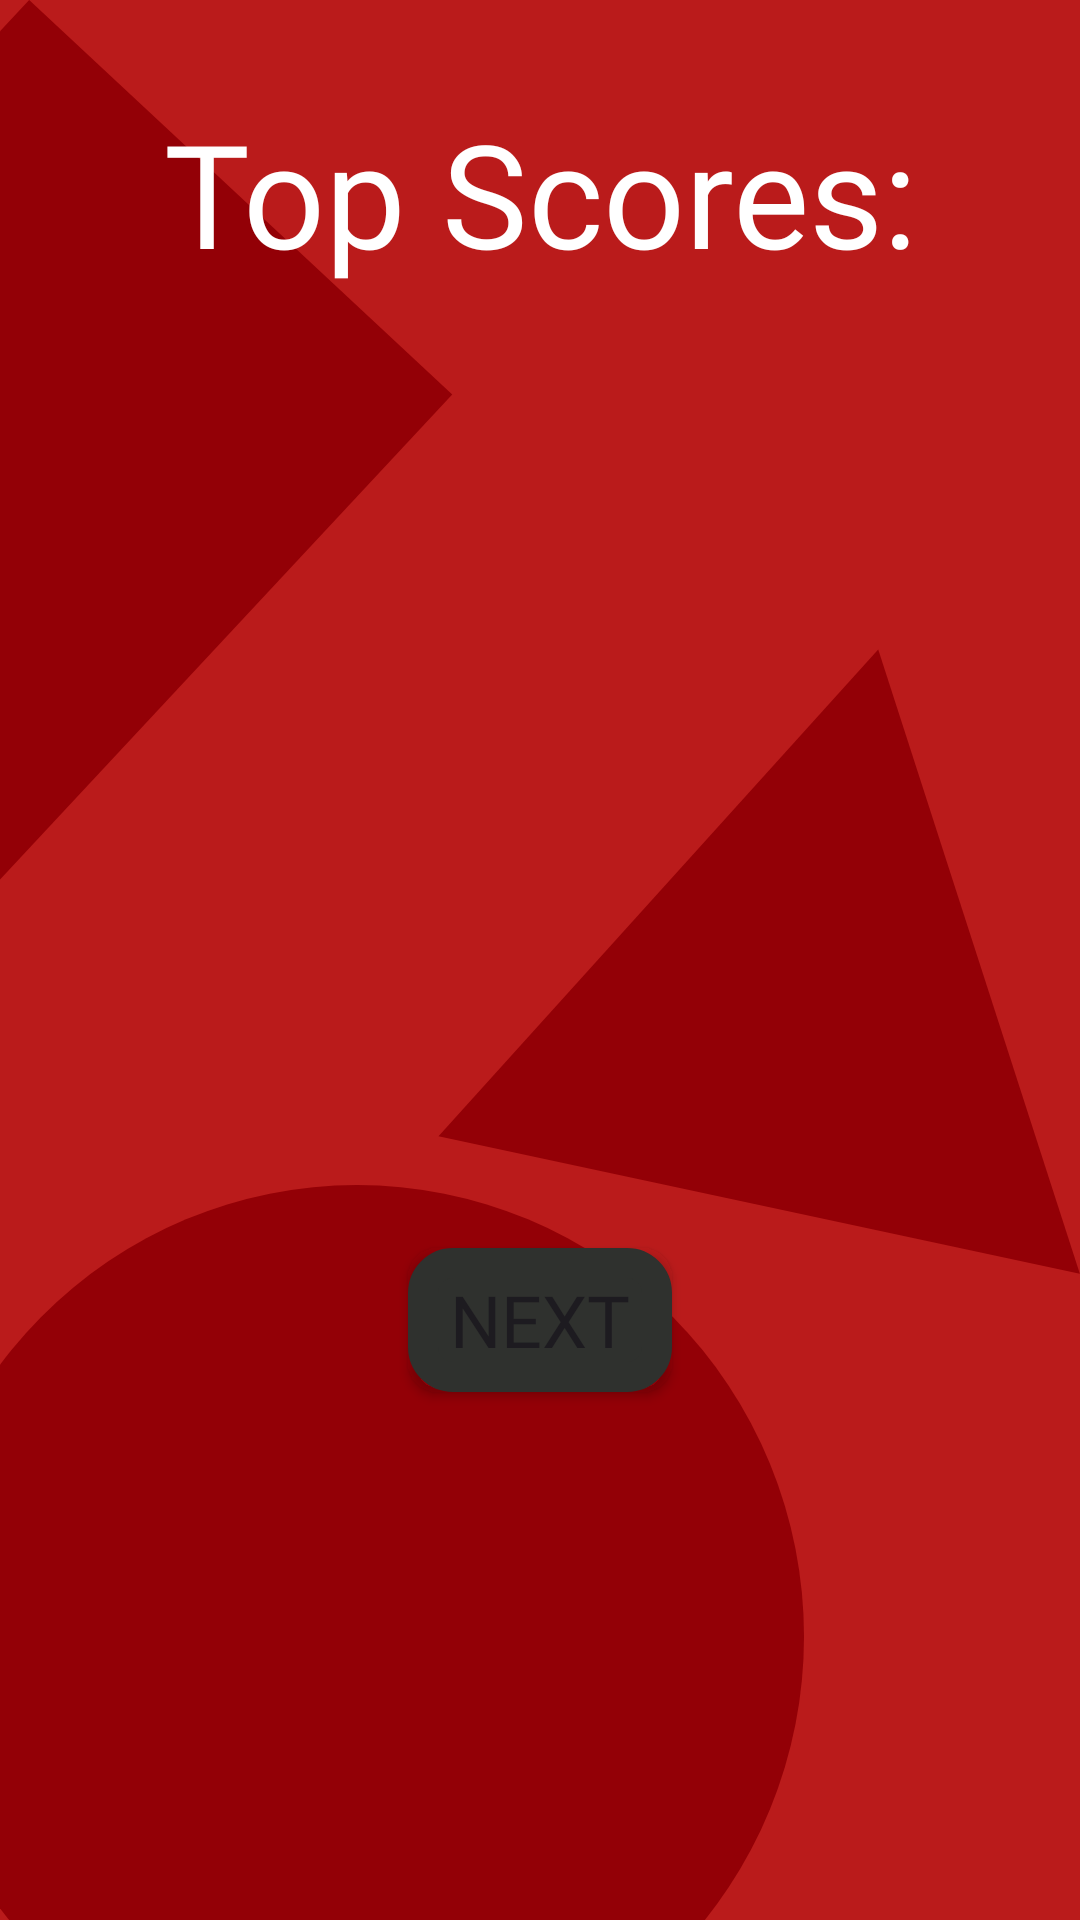

Layout XML and referenced resources for this Android screen:
<!-- AndroidManifest.xml: application theme Theme.Riddler -->
<!-- res/layout/fragment_host_leaderboard.xml -->
<?xml version="1.0" encoding="utf-8"?>
<androidx.constraintlayout.widget.ConstraintLayout xmlns:android="http://schemas.android.com/apk/res/android"
    xmlns:app="http://schemas.android.com/apk/res-auto"
    xmlns:tools="http://schemas.android.com/tools"
    android:layout_width="match_parent"
    android:layout_height="match_parent"
    tools:context=".ui.view.host.HostLeaderboardFragment"
    android:background="#BA1B1B">

    <ImageView
        android:id="@+id/corner4"
        android:layout_width="wrap_content"
        android:layout_height="0dp"
        android:adjustViewBounds="true"
        android:scaleType="fitXY"
        android:src="@drawable/ic_group_20"
        app:layout_constraintStart_toStartOf="parent"
        app:layout_constraintTop_toTopOf="parent"
        app:layout_constraintBottom_toBottomOf="parent"/>

    <ImageView
        android:id="@+id/corner5"
        android:layout_width="wrap_content"
        android:layout_height="wrap_content"
        android:adjustViewBounds="true"
        android:scaleType="fitXY"
        android:src="@drawable/ic_polygon_1"
        app:layout_constraintEnd_toEndOf="parent"
        app:layout_constraintTop_toTopOf="@+id/corner4"
        app:layout_constraintBottom_toBottomOf="@+id/corner4"/>

    <TextView
        android:id="@+id/topScores"
        android:layout_width="match_parent"
        android:layout_height="wrap_content"
        android:gravity="center"
        android:layout_margin="32dp"
        android:text="@string/top_scores_host"
        android:fontFamily="@font/montserrat_bold"
        android:textColor="@color/white"
        android:textAlignment="center"
        android:textSize="48sp"
        app:layout_constraintEnd_toEndOf="parent"
        app:layout_constraintHorizontal_bias="0.0"
        app:layout_constraintStart_toStartOf="parent"
        app:layout_constraintTop_toTopOf="parent"
        app:layout_constraintVertical_bias="0.0" />

    <androidx.recyclerview.widget.RecyclerView
        android:id="@+id/hostLeaderboard"
        android:layout_width="match_parent"
        android:layout_height="wrap_content"
        tools:itemCount="5"
        app:layout_constraintEnd_toEndOf="parent"
        app:layout_constraintStart_toStartOf="parent"
        app:layout_constraintTop_toBottomOf="@id/topScores"
        app:layout_constraintBottom_toTopOf="@id/hostLeaderboardNext"
        tools:listitem="@layout/leaderboard_card" />

    <Button
        android:id="@+id/hostLeaderboardNext"
        android:layout_width="wrap_content"
        android:layout_height="wrap_content"
        android:text="@string/next"
        android:layout_margin="32dp"
        android:textSize="24sp"
        android:fontFamily="@font/montserrat_semi_bold"
        app:backgroundTint="#2F312E"
        android:background="@drawable/sharper_corners"
        app:layout_constraintBottom_toBottomOf="parent"
        app:layout_constraintEnd_toEndOf="parent"
        app:layout_constraintStart_toStartOf="parent"
        app:layout_constraintTop_toBottomOf="@+id/hostLeaderboard"
/>


</androidx.constraintlayout.widget.ConstraintLayout>
<!-- res/layout/leaderboard_card.xml (included above) -->
<?xml version="1.0" encoding="utf-8"?>
<androidx.cardview.widget.CardView xmlns:android="http://schemas.android.com/apk/res/android"
    xmlns:app="http://schemas.android.com/apk/res-auto"
    android:layout_width="match_parent"
    android:layout_height="100dp"
    app:cardCornerRadius="12dp"
    app:cardElevation="4dp"
    app:cardPreventCornerOverlap="true"
    app:cardUseCompatPadding="true">

    <androidx.constraintlayout.widget.ConstraintLayout
        android:layout_width="match_parent"
        android:layout_height="match_parent">

        <TextView
            android:id="@+id/leaderboardPlayerName"
            android:layout_width="wrap_content"
            android:layout_height="wrap_content"
            android:layout_marginStart="32dp"
            android:text="Username's Score:"
            android:fontFamily="@font/montserrat_bold"
            android:textSize="24sp"
            app:layout_constraintBottom_toBottomOf="parent"
            app:layout_constraintEnd_toStartOf="@id/leaderboardPlayerScore"
            app:layout_constraintHorizontal_chainStyle="spread"
            app:layout_constraintStart_toStartOf="parent"
            app:layout_constraintTop_toTopOf="parent" />

        <TextView
            android:id="@+id/leaderboardPlayerScore"
            android:layout_width="wrap_content"
            android:layout_height="wrap_content"
            android:layout_marginEnd="32dp"
            android:fontFamily="@font/montserrat_bold"
            android:text="0"
            android:textSize="24sp"
            app:layout_constraintBottom_toBottomOf="parent"
            app:layout_constraintEnd_toEndOf="parent"
            app:layout_constraintStart_toEndOf="@+id/leaderboardPlayerName"
            app:layout_constraintTop_toTopOf="parent" />
    </androidx.constraintlayout.widget.ConstraintLayout>

</androidx.cardview.widget.CardView>
<!-- resources referenced by this layout -->
<resources>
  <color name="white">#FFFFFFFF</color>
  <!-- drawable ic_group_20 (drawable) -->
  <vector xmlns:android="http://schemas.android.com/apk/res/android"
      android:width="268dp"
      android:height="640dp"
      android:viewportWidth="268"
      android:viewportHeight="640">
    <path
        android:pathData="M-30,545.5a149,150.5 0,1 0,298 0a149,150.5 0,1 0,-298 0z"
        android:fillColor="#930006"/>
    <path
        android:pathData="M-141,161.67l150.72,-161.67l141.02,131.48l-150.72,161.67z"
        android:fillColor="#930006"/>
  </vector>
  <!-- drawable ic_polygon_1 (drawable) -->
  <vector xmlns:android="http://schemas.android.com/apk/res/android"
      android:width="214dp"
      android:height="209dp"
      android:viewportWidth="214"
      android:viewportHeight="209">
    <path
        android:pathData="M146.74,0.86L213.95,208.91L0.17,163.09L146.74,0.86Z"
        android:fillColor="#930006"/>
  </vector>
  <!-- drawable sharper_corners (drawable) -->
  <?xml version="1.0" encoding="utf-8"?>
  <shape xmlns:android="http://schemas.android.com/apk/res/android" android:shape="rectangle">
      <stroke android:width="10dp" android:color="#FF404040" />
      <corners android:radius="10dp" />
      <gradient
          android:startColor="#FF6800"
          android:centerColor="#FF8000"
          android:endColor="#FF9700" android:angle="90" />
  </shape>
  <string name="next">Next</string>
  <string name="top_scores_host">Top Scores:</string>
  <style name="Theme.Riddler" parent="Theme.Material3.DayNight.NoActionBar">
          
          <item name="colorPrimary">@color/purple_500</item>
          <item name="colorPrimaryVariant">@color/purple_700</item>
          <item name="colorOnPrimary">@color/white</item>
          
          <item name="colorSecondary">@color/teal_200</item>
          <item name="colorSecondaryVariant">@color/teal_700</item>
          <item name="colorOnSecondary">@color/black</item>
          
          <item name="android:statusBarColor" tools:targetApi="l">@color/black</item>
          
      </style>
  <color name="purple_500">#FF6200EE</color>
  <color name="purple_700">#FF3700B3</color>
  <color name="teal_200">#FF03DAC5</color>
  <color name="teal_700">#FF018786</color>
  <color name="black">#FF000000</color>
</resources>
